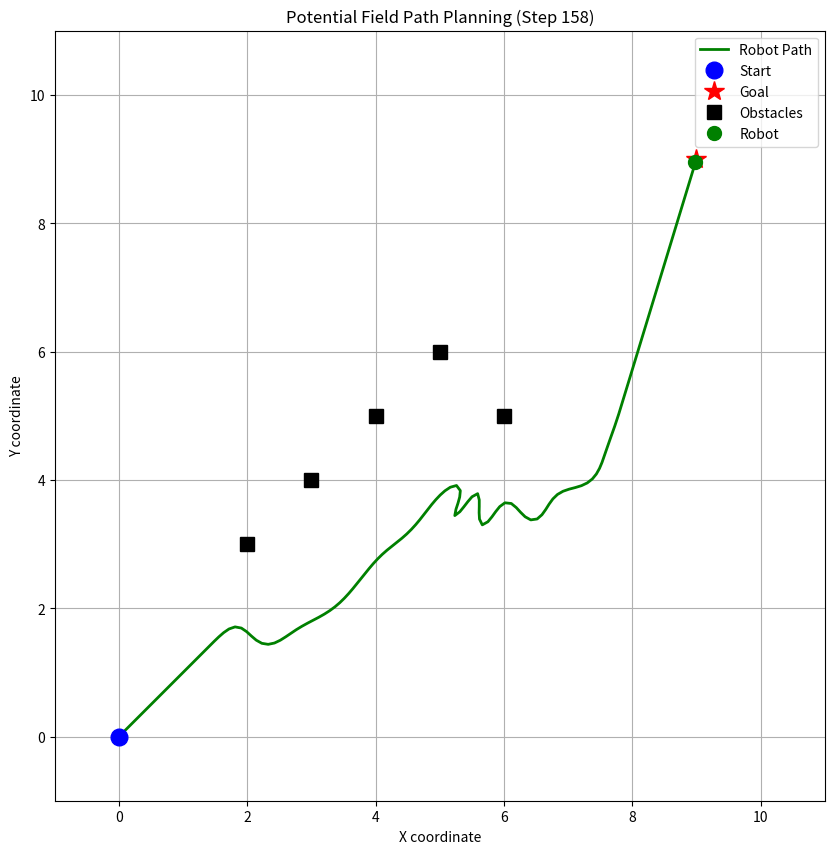

The matplotlib source for this figure:
import numpy as np
import matplotlib.pyplot as plt
from collections import deque


class PotentialFieldRobot:
    def __init__(self, width, height, start, goal, obstacles, k_att=1.0, k_rep=100.0,
                 influence_radius=1.5, step_size=0.1, max_steps=1000, smooth_window=5):
        self.width = width
        self.height = height
        self.start = np.array(start, dtype=float)
        self.goal = np.array(goal, dtype=float)
        self.obstacles = [np.array(obs, dtype=float) for obs in obstacles]

        self.k_att = k_att
        self.k_rep = k_rep
        self.rho0 = influence_radius
        self.step_size = step_size
        self.max_steps = max_steps
        self.smooth_window = smooth_window

        self.current_pos = self.start.copy()
        self.path = [self.start.copy()]
        self.force_buffer = deque(maxlen=smooth_window)

    def compute_attractive_force(self):
        return self.k_att * (self.goal - self.current_pos)

    def compute_repulsive_force(self):
        total_rep_force = np.zeros(2, dtype=float)
        for obs in self.obstacles:
            dist_vec = self.current_pos - obs
            dist_mag = np.linalg.norm(dist_vec)

            if self.rho0 >= dist_mag > 0:
                rep_force = self.k_rep * (1.0 / dist_mag - 1.0 / self.rho0) * (1.0 / dist_mag ** 2) * (
                        dist_vec / dist_mag)
                total_rep_force += rep_force

        return total_rep_force

    def smooth_force(self, force):
        """Apply moving average to smooth the force vector."""
        self.force_buffer.append(force)
        if len(self.force_buffer) == 1:
            return force
        return np.mean(self.force_buffer, axis=0)

    def find_path_and_animate(self):
        print("Starting pathfinding with dynamic visualization...")

        plt.ion()
        fig, ax = plt.subplots(figsize=(10, 10))

        for i in range(self.max_steps):
            if np.linalg.norm(self.current_pos - self.goal) < self.step_size:
                print(f"Goal reached in {i} steps!")
                self.path.append(self.goal.copy())
                break

            f_att = self.compute_attractive_force()
            f_rep = self.compute_repulsive_force()
            f_total = f_att + f_rep

            f_total_smoothed = self.smooth_force(f_total)

            force_mag = np.linalg.norm(f_total_smoothed)
            if force_mag > 0:
                direction = f_total_smoothed / force_mag
                self.current_pos += self.step_size * direction
                self.path.append(self.current_pos.copy())
            else:
                print("Stuck in a local minimum.")
                break

            ax.clear()

            path_arr = np.array(self.path)
            ax.plot(path_arr[:, 0], path_arr[:, 1], 'g-', linewidth=2, label='Robot Path')
            ax.plot(self.start[0], self.start[1], 'bo', markersize=12, label='Start')
            ax.plot(self.goal[0], self.goal[1], 'r*', markersize=15, label='Goal')

            if self.obstacles:
                obs_arr = np.array(self.obstacles)
                ax.plot(obs_arr[:, 0], obs_arr[:, 1], 'ks', markersize=10, label='Obstacles')

            ax.plot(self.current_pos[0], self.current_pos[1], 'go', markersize=10, label='Robot')

            ax.set_title(f'Potential Field Path Planning (Step {i})')
            ax.set_xlabel('X coordinate')
            ax.set_ylabel('Y coordinate')
            ax.set_xlim(-1, self.width + 1)
            ax.set_ylim(-1, self.height + 1)
            ax.grid(True)
            ax.legend()
            ax.set_aspect('equal', adjustable='box')

            plt.pause(0.01)

        if i == self.max_steps - 1:
            print(f"Pathfinding stopped after reaching max steps ({self.max_steps}).")

        print("Animation finished. Close the plot window to exit.")
        plt.ioff()
        plt.show()


if __name__ == '__main__':
    WIDTH = 10
    HEIGHT = 10
    START_POS = (0, 0)
    GOAL_POS = (9, 9)
    OBSTACLES = [(2, 3), (3, 4), (4, 5), (5, 6), (6, 5)]

    robot = PotentialFieldRobot(
        width=WIDTH,
        height=HEIGHT,
        start=START_POS,
        goal=GOAL_POS,
        obstacles=OBSTACLES,
        k_rep=150.0,
        influence_radius=1.7,
        smooth_window=5
    )

    robot.find_path_and_animate()
